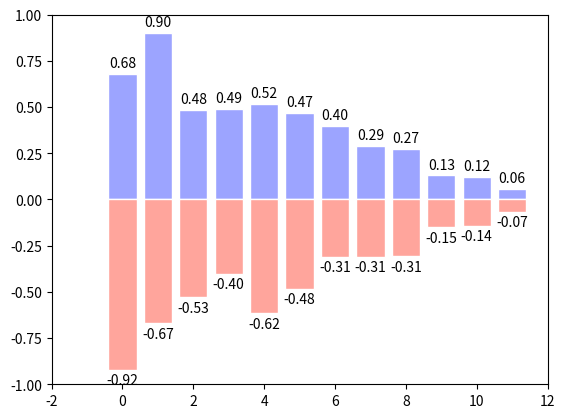

The matplotlib source for this figure:
# func: Bar
import matplotlib.pyplot as plt
import numpy as np

n = 12
X = np.arange(n)
# 生成均匀分布的数据(generate uniform distribution)
Y1 = (1 - X/float(n)) * np.random.uniform(0.5, 1.0, n)
Y2 = (1 - X/float(n)) * np.random.uniform(0.5, 1.0, n)


plt.bar(X, +Y1, facecolor='#9ca4ff', edgecolor='white')
plt.bar(X, -Y2, facecolor='#ffa59c', edgecolor='white')

plt.xlim((-2, n))
plt.ylim((-1, 1))

# 添加annotation
for x,y in zip(X, Y1):
    # ha = horizontal alignment
    # va = vertical alignment
    plt.text(x, y + 0.02, '%.2f'%y, ha='center', va='bottom')

for x,y in zip(X, Y2):
    # ha = horizontal alignment
    # va = vertical alignment
    plt.text(x, -y - 0.02, '-%.2f'%y, ha='center', va='top')

plt.xticks()
plt.yticks()

plt.show()